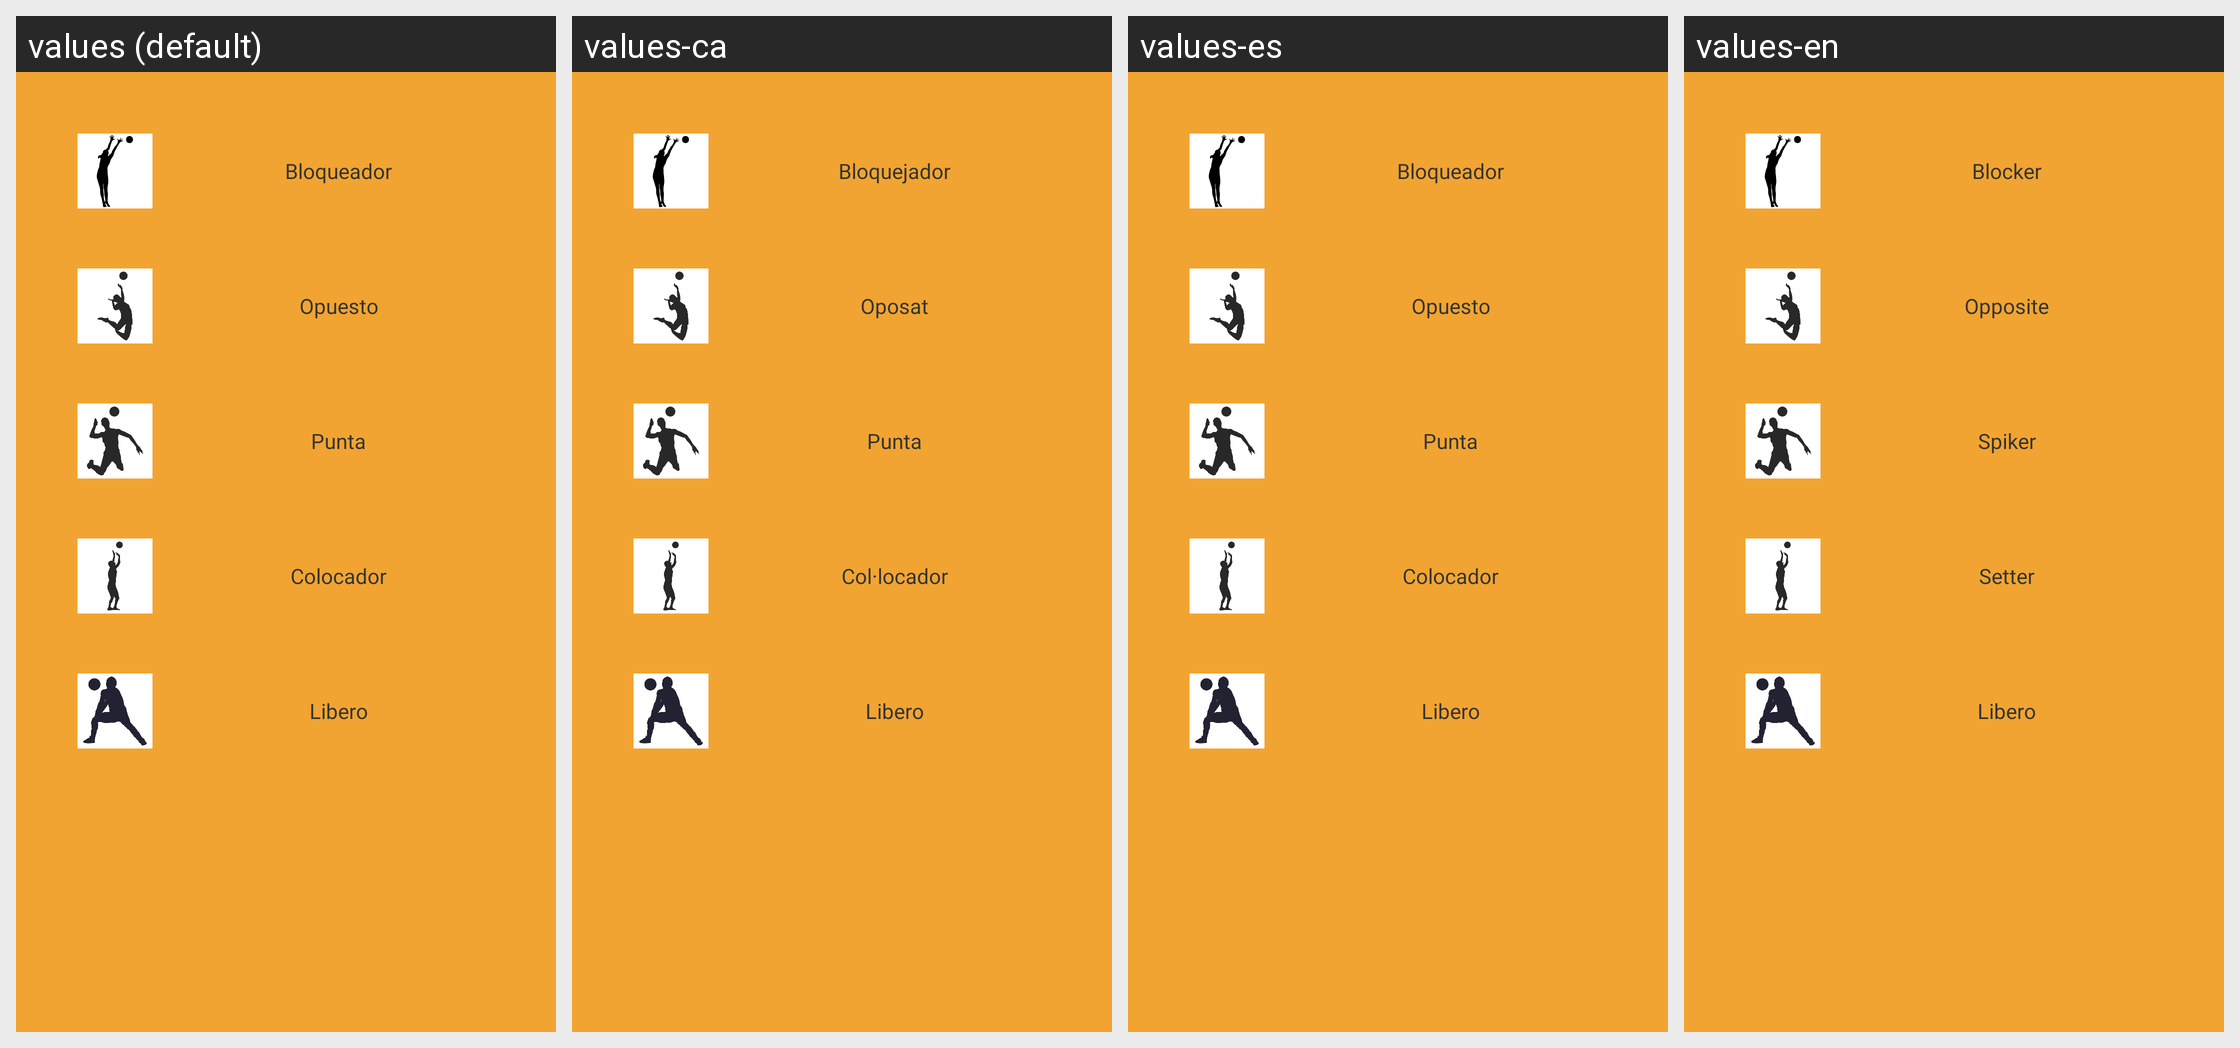

The same Android screen rendered under several of its app's locales, left to right. List the strings drawn on it with the default value and each locale's translation.
Android screen res/layout/fragment_lista_jugadores_posiciones.xml rendered under 4 locales, left to right: values (default), values-ca, values-es, values-en. Device: Nexus 5 (rendered at 1080×1920; each locale shown at half size, 540×960, under a caption strip naming it); theme AppTheme.
Strings drawn on this screen, with the default value and each locale's value (text and hints the layout hard-codes, and strings that could not be matched under every locale, appear in the picture but are not listed):

bloqueador
  values: Bloqueador
  values-ca: Bloquejador
  values-es: Bloqueador
  values-en: Blocker

opuesto
  values: Opuesto
  values-ca: Oposat
  values-es: Opuesto
  values-en: Opposite

punta
  values: Punta
  values-ca: Punta
  values-es: Punta
  values-en: Spiker

colocador
  values: Colocador
  values-ca: Col·locador
  values-es: Colocador
  values-en: Setter

libero
  values: Libero
  values-ca: Libero
  values-es: Libero
  values-en: Libero
